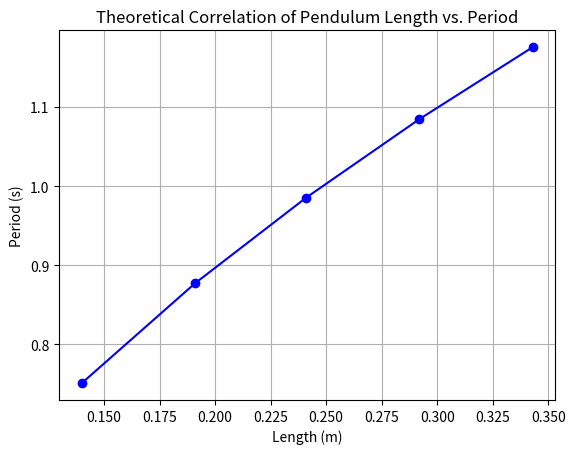

Here is the Python script that generated this plot: (Note: this script raises an exception after producing the figure.)
""" Step 2 Theoretical Model Code """
""" Otto Laakso & Drew Hollett """

import math
import numpy as np
import matplotlib.pyplot as plt

def period(L):
# This function takes the parameter L (length of pendulum) and
# converts it into the theoretical period of the pendulum
# Void function
    
    t = 2*math.pi*(L/9.8)**.5
    return t

def theoretical_graph(length):
# This function takes the parameter "lengths" (list of pendulum lengths)
# and runs the function "period" for all elements in the list, then
# graphs the pendulum lenght vs. the period
# Void function
    
    p = period(length)
    plt.plot(length, p, "bo-")
    plt.ylabel("Period (s)")
    plt.xlabel("Length (m)")
    plt.grid(True)
    plt.title("Theoretical Correlation of Pendulum Length vs. Period")
    plt.axis(0, .5, 0, 1.5)
    plt.show()
    
pendulum_lengths = [.140, .191, .241, .292, .343]
length_array = np.array(pendulum_lengths)

theoretical_graph(length_array)

"""The limits of this model:
The theoretical evaluation of the pendulum period given its length assumes
that friction and air resistance are negligible and do not affect the motion of 
the pendulum, and that the "string" of the pendulum is massless. Additionally, 
the theoretical model assumes that the pendulum swings in a perfect trajectory, 
whereas in reality, its motion is directed in multiple directions."""